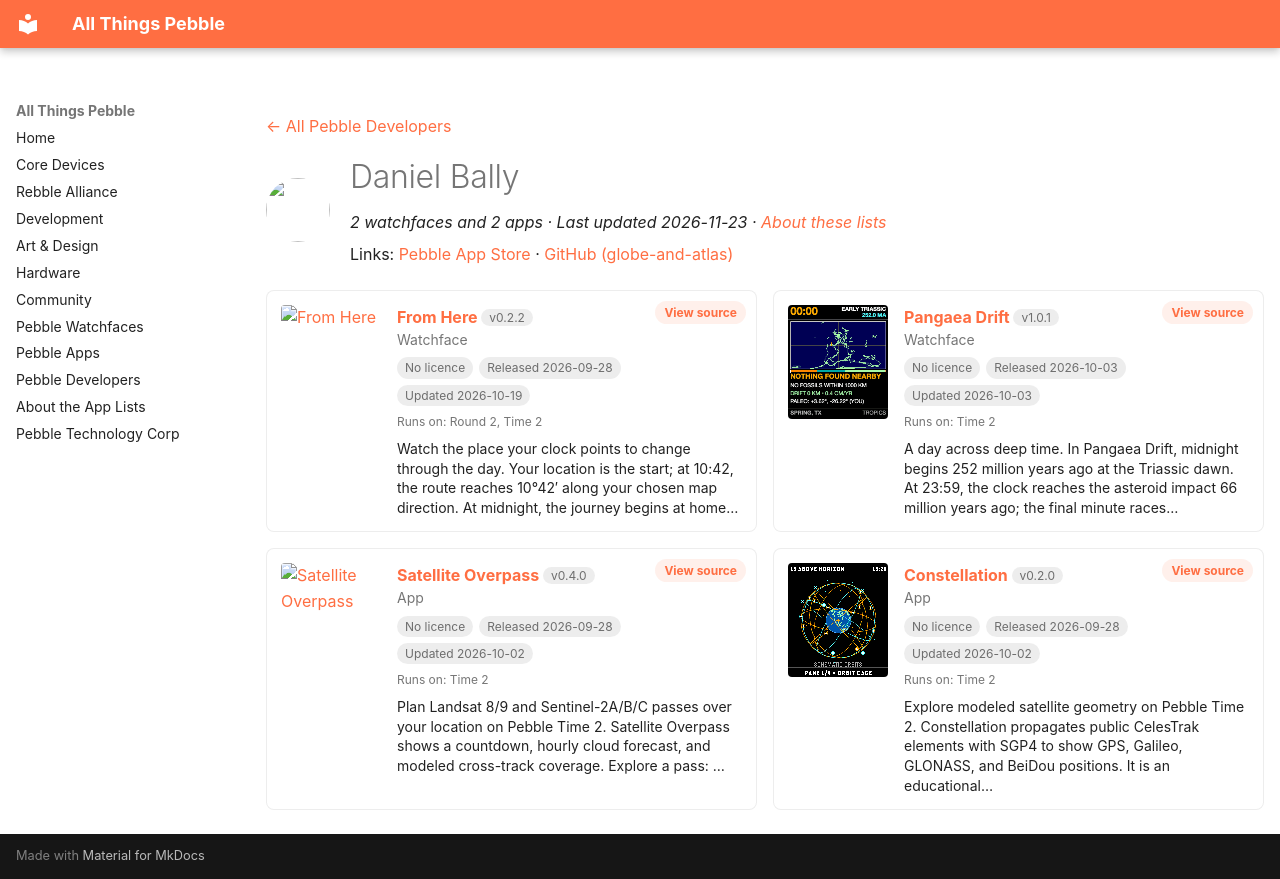

repository: saltedlolly/all-things-pebble · page: developers/daniel-bally.html · generator: mkdocs

---
title: "Daniel Bally"
hide:
  - toc
---

<!-- Generated by scripts/update_app_directory.py: do not edit by hand -->
[← All Pebble Developers](../developers.md)

<div class="dev-header" markdown>
<img class="dev-avatar" src="https://github.com/globe-and-atlas.png?size=128" alt="" width="64" height="64" loading="lazy" onerror="this.remove()">
<div class="dev-intro" markdown>

# Daniel Bally

*2 watchfaces and 2 apps · Last updated 2026-11-23 · [About these lists](../about-app-lists.md)*

Links: [Pebble App Store](https://apps.repebble.com/apps/dev/daniel-bally_e8468a0ff28edd5791d1bced) · [GitHub (globe-and-atlas)](https://github.com/globe-and-atlas)

</div>
</div>

<div class="dev-controls" data-search-exclude hidden>
<div class="dev-filter" role="group" aria-label="Show"><button type="button" data-filter="all" aria-pressed="true">All <span>4</span></button><button type="button" data-filter="watchface" aria-pressed="false">Watchfaces <span>2</span></button><button type="button" data-filter="watchapp" aria-pressed="false">Apps <span>2</span></button></div>
<label class="dev-sort">Sort by <select><option value="updated">Recently updated</option><option value="released">Newest release</option><option value="title">A–Z</option></select></label>
</div>

<div class="app-grid dev-apps" data-search-exclude>
<div class="app-card" data-type="watchface" data-title="from here" data-released="2026-09-28" data-updated="2026-10-19">
<a class="app-shot" href="https://apps.repebble.com/d9fc15a8f87746b7ba01f6ca" data-search-exclude><img src="../images/apps/d9fc15a8f87746b7ba01f6ca.gif" alt="From Here" loading="lazy"></a>
<div class="app-info">
<h2 class="app-name" id="app-d9fc15a8f87746b7ba01f6ca"><a href="https://apps.repebble.com/d9fc15a8f87746b7ba01f6ca">From Here</a> <span class="app-version" title="Latest version" data-search-exclude>v0.2.2</span></h2>
<a class="app-source" href="https://github.com/globe-and-atlas/from-here" title="Source code" data-search-exclude>View source</a>
<div class="app-dev">Watchface</div>
<div class="app-tags" data-search-exclude><span class="app-licence app-licence--none" title="Licence">No licence</span> <span title="First published in the app store">Released 2026-09-28</span> <span title="Latest release in the app store">Updated 2026-10-19</span></div>
<div class="app-watches" title="Supported watches" data-search-exclude>Runs on: Round 2, Time 2</div>
<p class="app-desc">Watch the place your clock points to change through the day. Your location is the start; at 10:42, the route reaches 10°42′ along your chosen map direction. At midnight, the journey begins at home…</p>
</div>
</div>
<div class="app-card" data-type="watchface" data-title="pangaea drift" data-released="2026-10-03" data-updated="2026-10-03">
<a class="app-shot" href="https://apps.repebble.com/490fd055aa9b485c8deced5e" data-search-exclude><img src="../images/apps/490fd055aa9b485c8deced5e.gif" alt="Pangaea Drift" loading="lazy"></a>
<div class="app-info">
<h2 class="app-name" id="app-490fd055aa9b485c8deced5e"><a href="https://apps.repebble.com/490fd055aa9b485c8deced5e">Pangaea Drift</a> <span class="app-version" title="Latest version" data-search-exclude>v1.0.1</span></h2>
<a class="app-source" href="https://github.com/globe-and-atlas/pangaea-watch" title="Source code" data-search-exclude>View source</a>
<div class="app-dev">Watchface</div>
<div class="app-tags" data-search-exclude><span class="app-licence app-licence--none" title="Licence">No licence</span> <span title="First published in the app store">Released 2026-10-03</span> <span title="Latest release in the app store">Updated 2026-10-03</span></div>
<div class="app-watches" title="Supported watches" data-search-exclude>Runs on: Time 2</div>
<p class="app-desc">A day across deep time. In Pangaea Drift, midnight begins 252 million years ago at the Triassic dawn. At 23:59, the clock reaches the asteroid impact 66 million years ago; the final minute races…</p>
</div>
</div>
<div class="app-card" data-type="watchapp" data-title="satellite overpass" data-released="2026-09-28" data-updated="2026-10-02">
<a class="app-shot" href="https://apps.repebble.com/6e920a2fa6304e45b4644116" data-search-exclude><img src="../images/apps/6e920a2fa6304e45b4644116.gif" alt="Satellite Overpass" loading="lazy"></a>
<div class="app-info">
<h2 class="app-name" id="app-6e920a2fa6304e45b4644116"><a href="https://apps.repebble.com/6e920a2fa6304e45b4644116">Satellite Overpass</a> <span class="app-version" title="Latest version" data-search-exclude>v0.4.0</span></h2>
<a class="app-source" href="https://github.com/globe-and-atlas/overpass-watch" title="Source code" data-search-exclude>View source</a>
<div class="app-dev">App</div>
<div class="app-tags" data-search-exclude><span class="app-licence app-licence--none" title="Licence">No licence</span> <span title="First published in the app store">Released 2026-09-28</span> <span title="Latest release in the app store">Updated 2026-10-02</span></div>
<div class="app-watches" title="Supported watches" data-search-exclude>Runs on: Time 2</div>
<p class="app-desc">Plan Landsat 8/9 and Sentinel-2A/B/C passes over your location on Pebble Time 2. Satellite Overpass shows a countdown, hourly cloud forecast, and modeled cross-track coverage. Explore a pass: …</p>
</div>
</div>
<div class="app-card" data-type="watchapp" data-title="constellation" data-released="2026-09-28" data-updated="2026-10-02">
<a class="app-shot" href="https://apps.repebble.com/10f46ae849224d009644f7e8" data-search-exclude><img src="../images/apps/10f46ae849224d009644f7e8.gif" alt="Constellation" loading="lazy"></a>
<div class="app-info">
<h2 class="app-name" id="app-10f46ae849224d009644f7e8"><a href="https://apps.repebble.com/10f46ae849224d009644f7e8">Constellation</a> <span class="app-version" title="Latest version" data-search-exclude>v0.2.0</span></h2>
<a class="app-source" href="https://github.com/globe-and-atlas/constellation-watch" title="Source code" data-search-exclude>View source</a>
<div class="app-dev">App</div>
<div class="app-tags" data-search-exclude><span class="app-licence app-licence--none" title="Licence">No licence</span> <span title="First published in the app store">Released 2026-09-28</span> <span title="Latest release in the app store">Updated 2026-10-02</span></div>
<div class="app-watches" title="Supported watches" data-search-exclude>Runs on: Time 2</div>
<p class="app-desc">Explore modeled satellite geometry on Pebble Time 2. Constellation propagates public CelesTrak elements with SGP4 to show GPS, Galileo, GLONASS, and BeiDou positions. It is an educational…</p>
</div>
</div>
</div>
